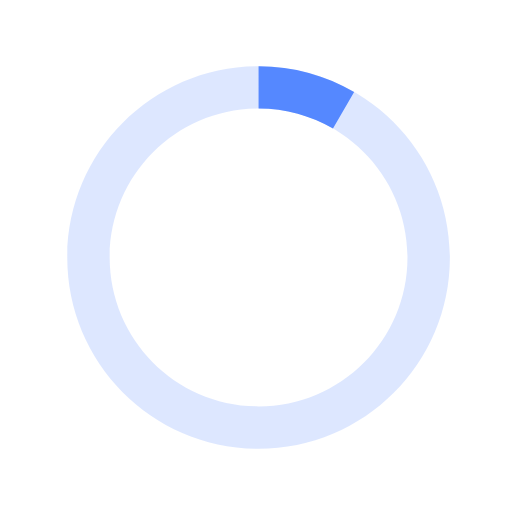
t = 0.00 s
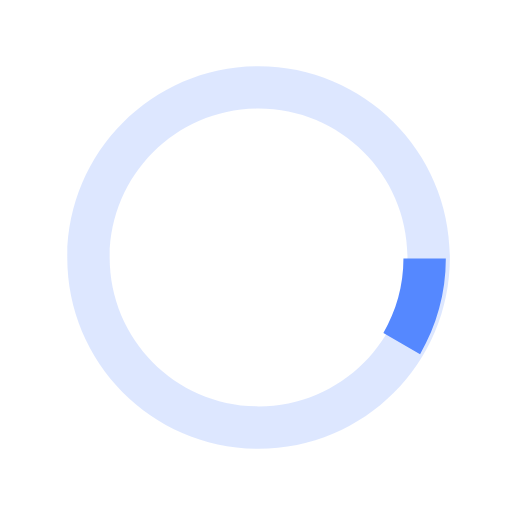
t = 0.13 s
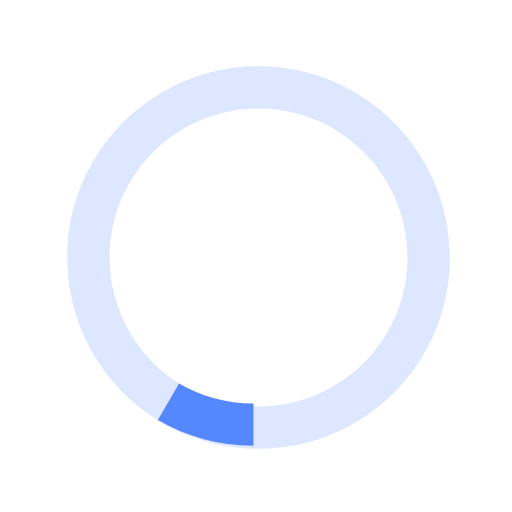
t = 0.25 s
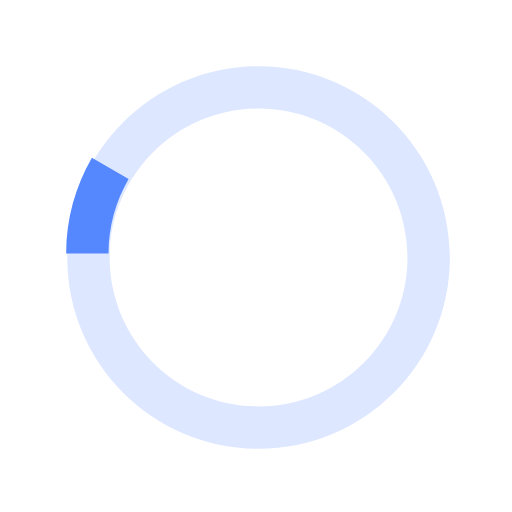
t = 0.38 s

The animated SVG that drew these frames (rendered in a browser with its animation timeline set to each time). Animation: 1 SMIL element (animateTransform=1); one cycle of 0.50 s, repeats indefinitely.

<svg version="1.1" id="loader-1" xmlns="http://www.w3.org/2000/svg" xmlns:xlink="http://www.w3.org/1999/xlink" x="0px" y="0px"
   width="40px" height="40px" viewBox="0 0 40 40" enable-background="new 0 0 40 40" xml:space="preserve">
  <path opacity="0.2" fill="#5588ff" d="M20.201,5.169c-8.254,0-14.946,6.692-14.946,14.946c0,8.255,6.692,14.946,14.946,14.946
	s14.946-6.691,14.946-14.946C35.146,11.861,28.455,5.169,20.201,5.169z M20.201,31.749c-6.425,0-11.634-5.208-11.634-11.634
	c0-6.425,5.209-11.634,11.634-11.634c6.425,0,11.633,5.209,11.633,11.634C31.834,26.541,26.626,31.749,20.201,31.749z"/>
  <path fill="#5588ff" d="M26.013,10.047l1.654-2.866c-2.198-1.272-4.743-2.012-7.466-2.012h0v3.312h0
	C22.32,8.481,24.301,9.057,26.013,10.047z">
	<animateTransform attributeType="xml"
	  attributeName="transform"
	  type="rotate"
	  from="0 20 20"
	  to="360 20 20"
	  dur="0.5s"
	  repeatCount="indefinite"/>
	</path>
  </svg>
